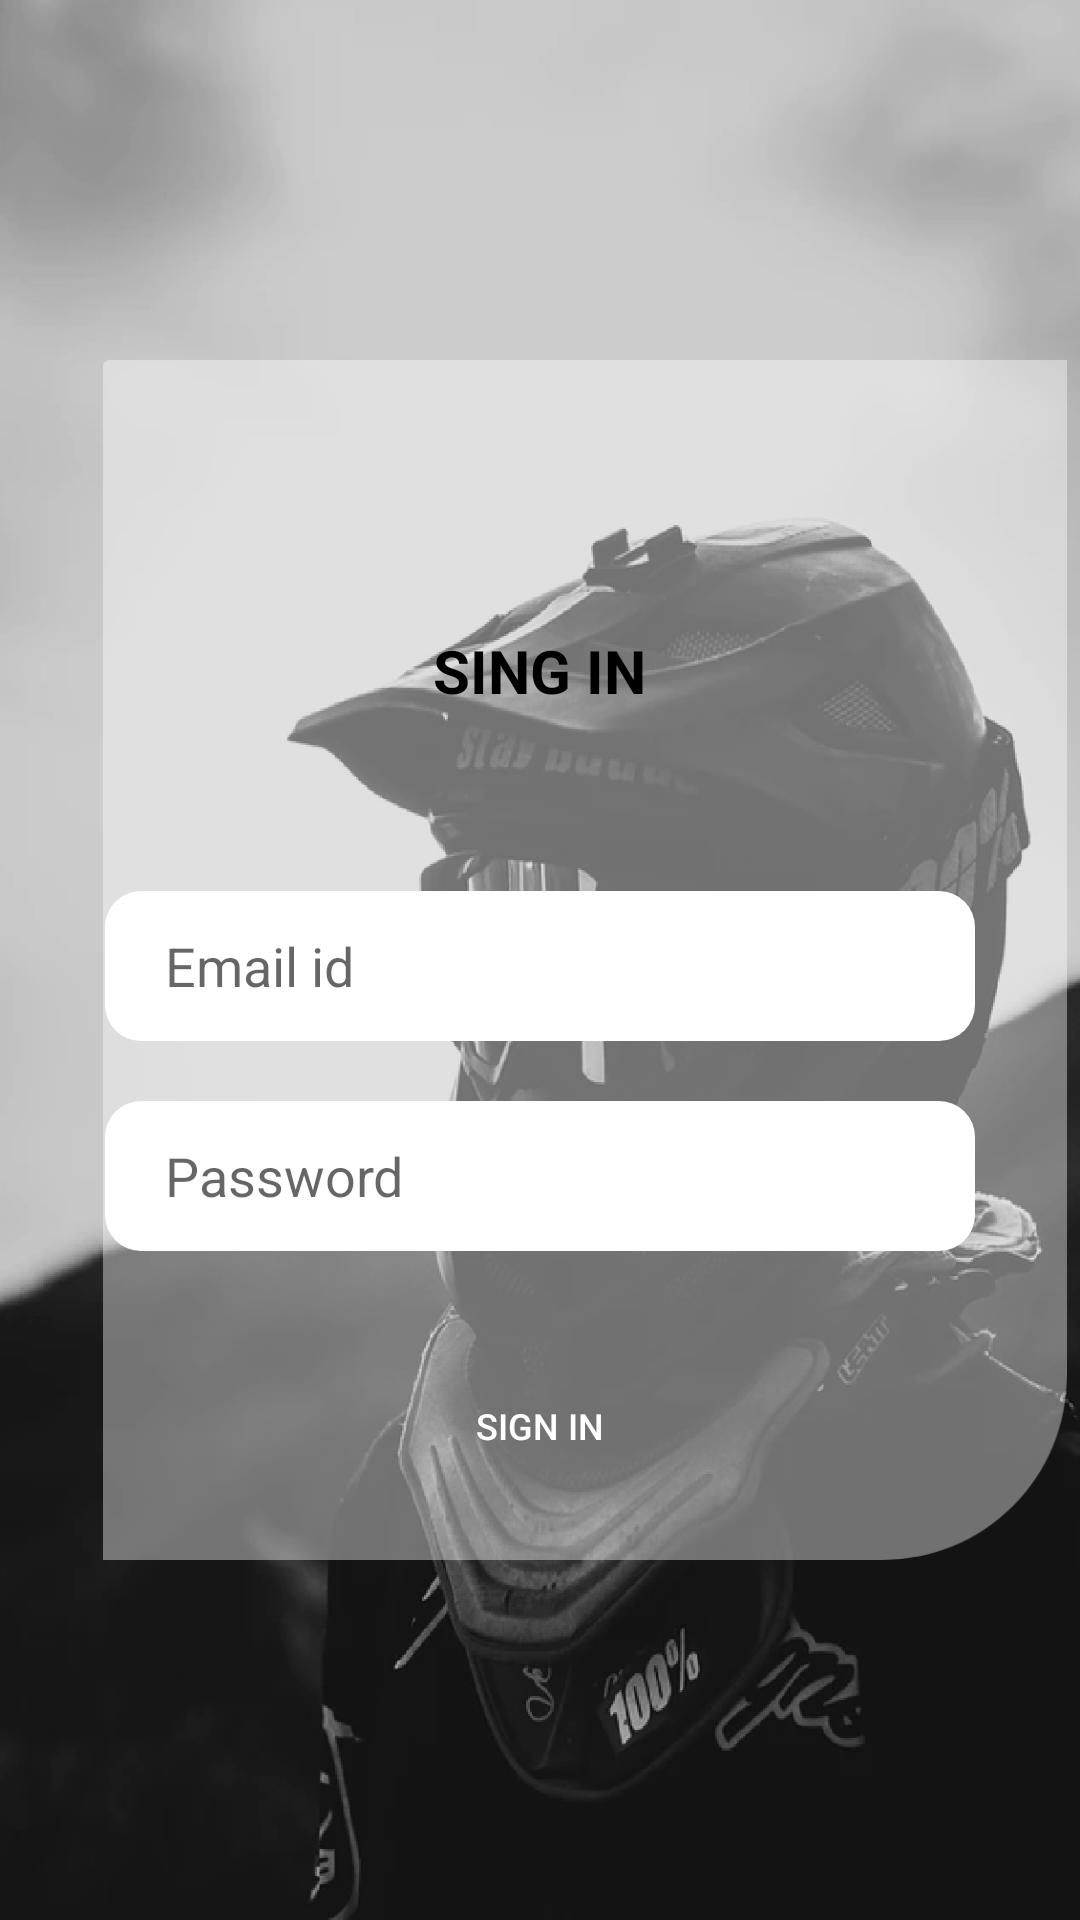

This screen was rendered from an Android layout file. Write that file and the resources it references.
<!-- AndroidManifest.xml: application theme AppTheme -->
<!-- res/layout/activity_sing__in.xml -->
<?xml version="1.0" encoding="utf-8"?>
<RelativeLayout xmlns:android="http://schemas.android.com/apk/res/android"
    xmlns:app="http://schemas.android.com/apk/res-auto"
    xmlns:tools="http://schemas.android.com/tools"
    android:layout_width="match_parent"
    android:layout_height="match_parent"
    tools:context=".SING_IN"
    android:background="#000">




        <LinearLayout
            android:layout_width="match_parent"
            android:layout_height="match_parent"
            android:orientation="horizontal"
            android:background="@drawable/thim_image">


            <ImageView
                android:id="@+id/imageView"
                android:layout_width="350dp"
                android:layout_height="400dp"
                android:layout_gravity="center"
                android:layout_marginLeft="20dp"
                app:srcCompat="@drawable/one_cornner_round" />





        </LinearLayout>

        <LinearLayout
            android:layout_width="match_parent"
            android:layout_height="match_parent"
            android:orientation="vertical"
            >

            <TextView
                android:layout_width="wrap_content"
                android:layout_height="wrap_content"
                android:text="SING IN"
                android:textColor="#000"
                android:textSize="20dp"
                android:textStyle="bold"
                android:layout_gravity="center"
                android:layout_marginTop="210dp"/>



            <EditText
                android:layout_width="290dp"
                android:layout_height="50dp"
                android:id="@+id/email"
                android:background="@drawable/circuler_cornner_white"
                android:layout_gravity="center"
                android:layout_marginTop="60dp"
                android:paddingHorizontal="20dp"
                android:hint="Email id"/>
            <EditText
                android:layout_width="290dp"
                android:layout_height="50dp"
                android:id="@+id/password"
                android:background="@drawable/circuler_cornner_white"
                android:layout_gravity="center"
                android:layout_marginTop="20dp"
                android:inputType="textPassword"
                android:paddingHorizontal="20dp"
                android:hint="Password"/>

            <Button
                android:layout_width="wrap_content"
                android:layout_height="wrap_content"
                android:id="@+id/SignUp"
                android:background="#00FFFFFF"
                android:text="SIGN IN"
                android:textSize="12dp"
                android:onClick="log"
                android:padding="20dp"
                android:layout_gravity="center"
                android:layout_marginTop="30dp"
                android:textColor="#FFF"
                />


        </LinearLayout>


</RelativeLayout>
<!-- resources referenced by this layout -->
<resources>
  <!-- drawable circuler_cornner_white (drawable) -->
  <?xml version="1.0" encoding="utf-8"?>
  <shape xmlns:android="http://schemas.android.com/apk/res/android"
      android:shape="rectangle">
      <corners android:radius="12dp"/> 
      <solid android:color="#FFF"/> 
  
  
  </shape>
  <!-- drawable one_cornner_round: png bitmap (drawable, 23872 bytes) -->
  <!-- drawable thim_image: png bitmap (drawable, 411462 bytes) -->
  <style name="AppTheme" parent="Theme.AppCompat.Light.NoActionBar">
          
          <item name="colorPrimary">@color/colorPrimary</item>
          <item name="colorPrimaryDark">@color/colorPrimaryDark</item>
          <item name="colorAccent">@color/colorAccent</item>
          <item name="android:navigationBarColor">@color/colorAccent</item>
          <item name="android:statusBarColor">@android:color/transparent</item>
          <item name="android:windowTranslucentStatus">true</item>
          <item name="android:windowTranslucentNavigation">true</item>
  
      </style>
  <color name="colorPrimary">#008577</color>
  <color name="colorPrimaryDark">#45000000</color>
  <color name="colorAccent">#000</color>
</resources>
